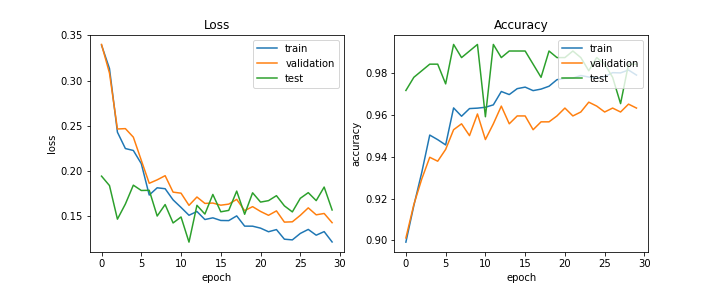

The data file committed next to this chart (first rows):
train_acc, train_loss, val_acc, val_loss, test_acc, test_loss, lr
0.8992, 0.3393, 0.9011, 0.34, 0.9717, 0.1945, 0.0005
0.9166, 0.3134, 0.9171, 0.3084, 0.978, 0.1841, 0.0005
0.9326, 0.243, 0.9294, 0.2466, 0.9811, 0.1469, 0.0005
0.9504, 0.225, 0.9397, 0.247, 0.9843, 0.1637, 0.0005
0.9482, 0.2228, 0.9379, 0.2376, 0.9843, 0.1845, 0.0005
0.9456, 0.2083, 0.9435, 0.212, 0.9748, 0.1786, 0.0005
0.9633, 0.1736, 0.9529, 0.1866, 0.9937, 0.1788, 0.00025
0.9594, 0.1816, 0.9557, 0.1904, 0.9874, 0.1504, 0.00025
0.963, 0.1806, 0.9501, 0.195, 0.9906, 0.1631, 0.00025
0.9632, 0.1682, 0.9605, 0.1768, 0.9937, 0.1427, 0.00025
0.9637, 0.1599, 0.9482, 0.1757, 0.9591, 0.1493, 0.00025
0.9648, 0.1512, 0.9557, 0.1622, 0.9937, 0.1216, 0.00025
0.9712, 0.1554, 0.9642, 0.1714, 0.9874, 0.1622, 0.000125
0.9697, 0.1465, 0.9557, 0.1643, 0.9906, 0.1526, 0.000125
0.9726, 0.1484, 0.9595, 0.1647, 0.9906, 0.1743, 0.000125
0.9733, 0.1455, 0.9595, 0.1624, 0.9906, 0.1551, 0.000125
0.9716, 0.1453, 0.9529, 0.1636, 0.9843, 0.1566, 0.000125
0.9724, 0.1506, 0.9567, 0.1688, 0.978, 0.178, 0.000125
0.9737, 0.1392, 0.9567, 0.1563, 0.9906, 0.1523, 6.25e-05
0.9769, 0.1392, 0.9595, 0.1608, 0.9874, 0.1761, 6.25e-05
0.9775, 0.137, 0.9633, 0.1555, 0.9874, 0.1658, 6.25e-05
0.9776, 0.133, 0.9595, 0.1512, 0.9906, 0.1674, 6.25e-05
0.9788, 0.1354, 0.9614, 0.1561, 0.9874, 0.1729, 6.25e-05
0.9781, 0.1248, 0.9661, 0.1437, 0.9811, 0.1616, 6.25e-05
0.9776, 0.124, 0.9642, 0.144, 0.9874, 0.155, 5e-05
0.9783, 0.1312, 0.9614, 0.1512, 0.9843, 0.17, 5e-05
0.9802, 0.1356, 0.9633, 0.1594, 0.978, 0.1762, 5e-05
0.9801, 0.1292, 0.9614, 0.1517, 0.9654, 0.1674, 5e-05
0.9815, 0.1332, 0.9652, 0.1532, 0.9843, 0.1824, 5e-05
0.9791, 0.1217, 0.9633, 0.143, 0.9843, 0.1571, 5e-05
